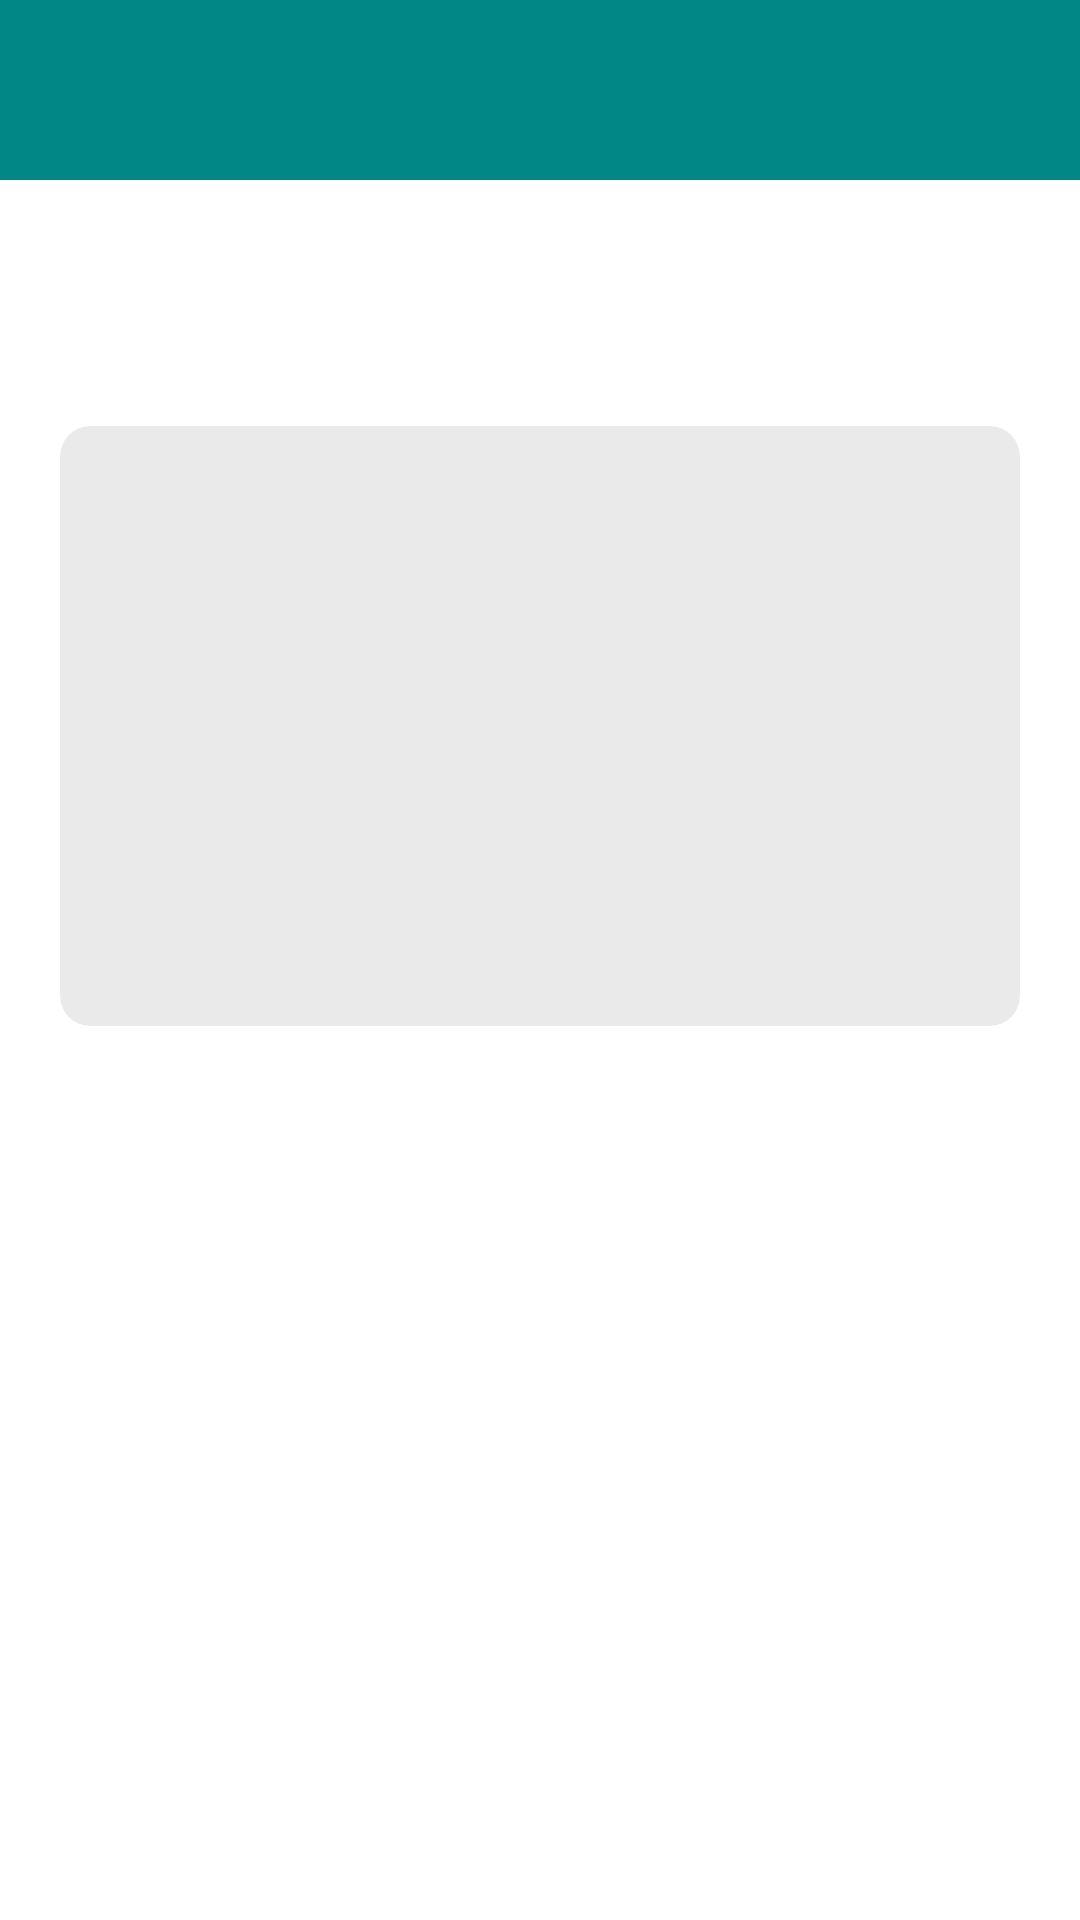

The Android layout XML behind this screen, and the referenced resources:
<!-- AndroidManifest.xml: application theme Theme.AreebaChallenge -->
<!-- res/layout/activity_news_details.xml -->
<?xml version="1.0" encoding="utf-8"?>
<androidx.appcompat.widget.LinearLayoutCompat xmlns:android="http://schemas.android.com/apk/res/android"
    xmlns:app="http://schemas.android.com/apk/res-auto"
    xmlns:tools="http://schemas.android.com/tools"
    android:layout_width="match_parent"
    android:layout_height="match_parent"
    android:background="@color/white"
    android:orientation="vertical"
    tools:context=".activities.NewsDetailsActivity">

    <androidx.appcompat.widget.LinearLayoutCompat
        android:layout_width="match_parent"
        android:layout_height="60dp"
        android:background="@color/teal_700"
        android:orientation="horizontal">

        <com.google.android.material.button.MaterialButton
            android:id="@+id/activity_news_details_btn_back"
            style="?android:attr/borderlessButtonStyle"
            android:layout_width="60dp"
            android:layout_height="match_parent"
            android:insetLeft="0dp"
            android:insetTop="0dp"
            android:insetRight="0dp"
            android:insetBottom="0dp"
            app:iconTint="@color/white"
            app:iconGravity="textStart"
            app:iconPadding="0dp"
            app:iconSize="28sp"
            app:icon="@drawable/icon_arrow_back"/>

        <androidx.appcompat.widget.AppCompatTextView
            android:id="@+id/activity_news_details_navbar_title"
            android:layout_width="wrap_content"
            android:layout_height="wrap_content"
            android:textSize="20sp"
            android:textColor="@color/white"
            android:textStyle="bold"
            android:layout_marginHorizontal="10dp"
            android:maxLines="1"
            android:ellipsize="end"/>

    </androidx.appcompat.widget.LinearLayoutCompat>

    <androidx.core.widget.NestedScrollView
        android:layout_width="match_parent"
        android:layout_height="match_parent"
        android:scrollbars="none">

        <androidx.appcompat.widget.LinearLayoutCompat
            android:layout_width="match_parent"
            android:layout_height="wrap_content"
            android:orientation="vertical"
            android:padding="20dp">

            <androidx.appcompat.widget.AppCompatTextView
                android:id="@+id/activity_news_details_title"
                android:layout_width="match_parent"
                android:layout_height="wrap_content"
                android:textSize="18sp"
                android:textStyle="bold"
                android:textColor="@color/black"/>

            <androidx.appcompat.widget.AppCompatTextView
                android:id="@+id/activity_news_details_date"
                android:layout_width="match_parent"
                android:layout_height="wrap_content"
                android:textSize="13sp"
                android:textColor="@color/grey_dark"/>

            <androidx.cardview.widget.CardView
                android:layout_width="match_parent"
                android:layout_height="200dp"
                android:layout_marginVertical="20dp"
                app:cardElevation="0dp"
                app:cardMaxElevation="0dp"
                app:cardCornerRadius="10dp"
                app:cardBackgroundColor="@color/grey">

                <androidx.appcompat.widget.AppCompatImageView
                    android:id="@+id/activity_news_details_img"
                    android:layout_width="match_parent"
                    android:layout_height="match_parent"
                    android:scaleType="centerCrop"/>

            </androidx.cardview.widget.CardView>

            <androidx.appcompat.widget.AppCompatTextView
                android:id="@+id/activity_news_details_body"
                android:layout_width="match_parent"
                android:layout_height="wrap_content"
                android:textSize="15sp"
                android:textColor="@color/black"/>

        </androidx.appcompat.widget.LinearLayoutCompat>

    </androidx.core.widget.NestedScrollView>

</androidx.appcompat.widget.LinearLayoutCompat>
<!-- resources referenced by this layout -->
<resources>
  <color name="black">#FF000000</color>
  <color name="grey">#eaeaea</color>
  <color name="grey_dark">#555555</color>
  <color name="teal_700">#FF018786</color>
  <color name="white">#FFFFFFFF</color>
  <style name="Theme.AreebaChallenge" parent="Theme.MaterialComponents.Light.NoActionBar">
          
          <item name="colorPrimary">@color/teal_200</item>
          <item name="colorPrimaryVariant">@color/teal_200</item>
          <item name="colorOnPrimary">@color/white</item>
          
          <item name="colorSecondary">@color/teal_200</item>
          <item name="colorSecondaryVariant">@color/teal_700</item>
          <item name="colorOnSecondary">@color/black</item>
          
          <item name="android:statusBarColor">@color/teal_200</item>
          
      </style>
  <color name="teal_200">#029C9B</color>
</resources>
